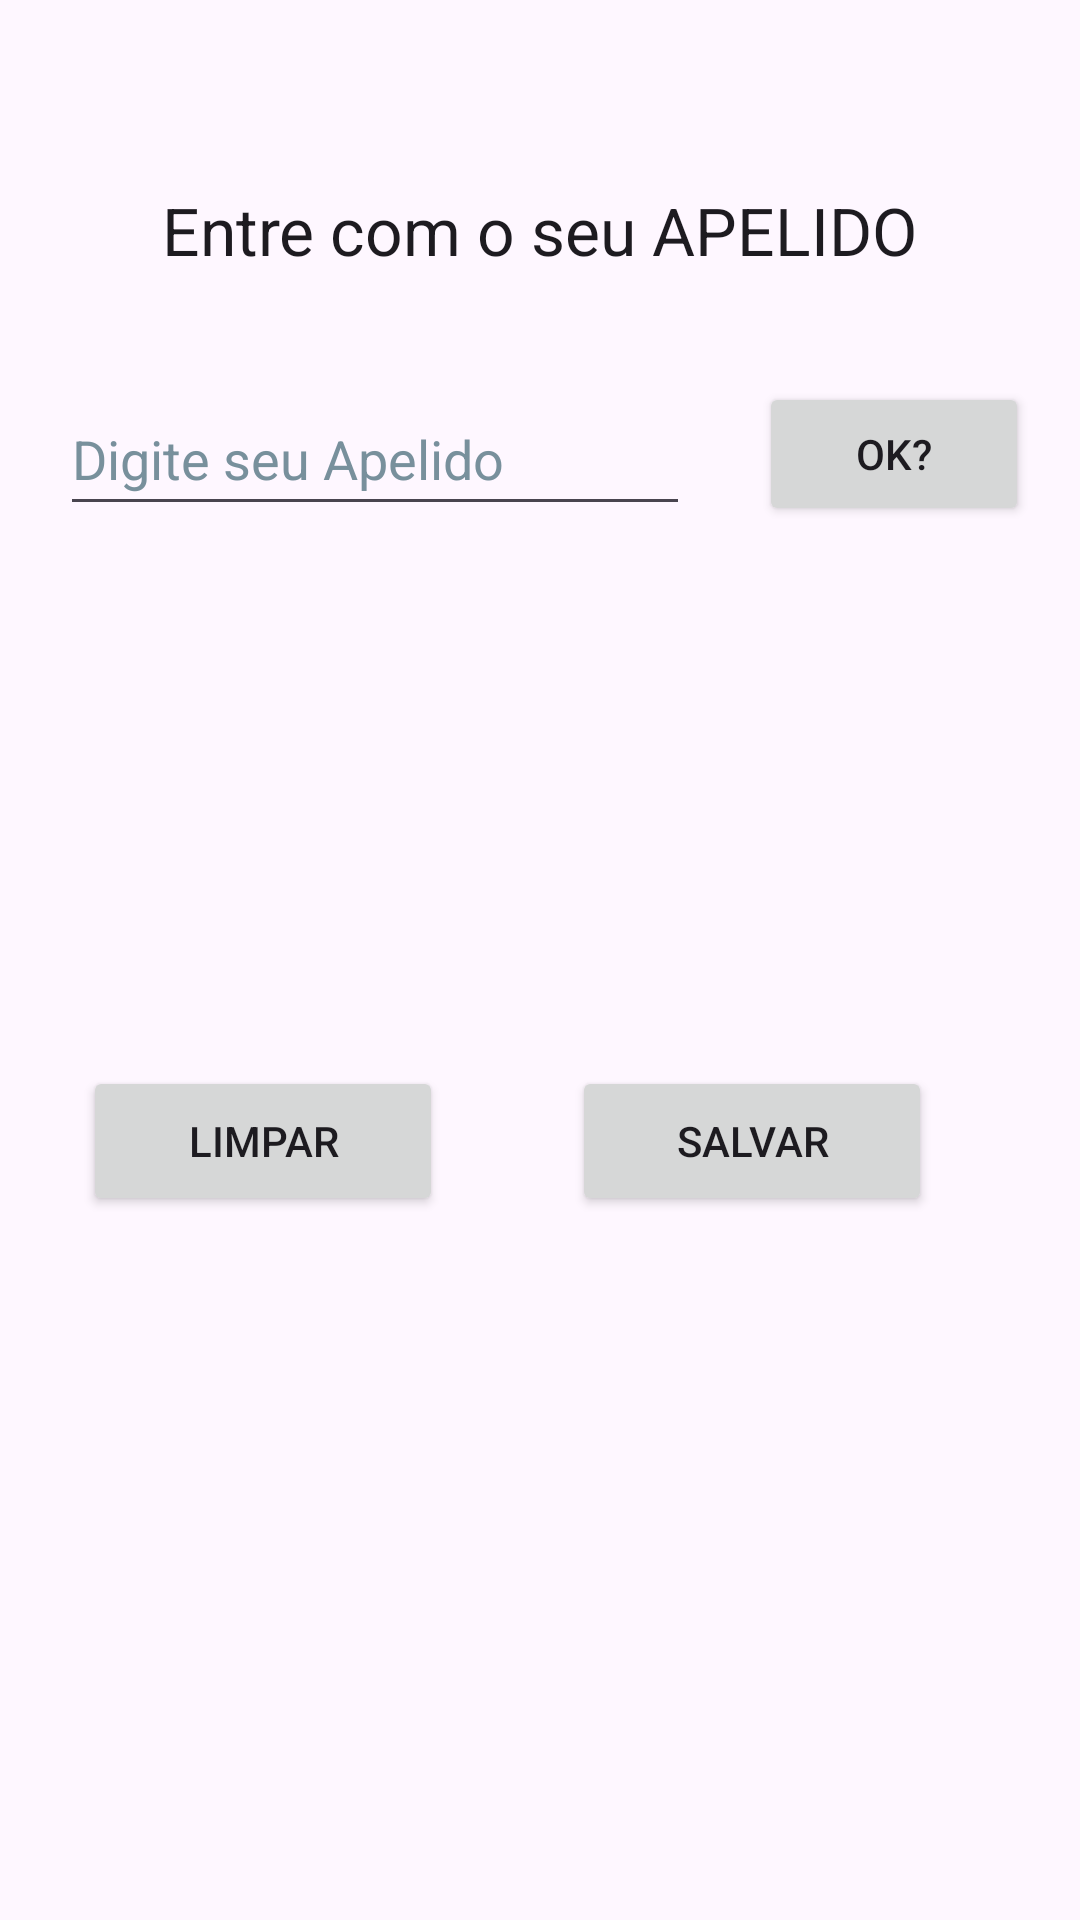

Reconstruct the res/layout file that produces this screen, plus the resources it refers to.
<!-- AndroidManifest.xml: application theme Theme.Desafio -->
<!-- res/layout/activity_main.xml -->
<?xml version="1.0" encoding="utf-8"?>
<androidx.constraintlayout.widget.ConstraintLayout xmlns:android="http://schemas.android.com/apk/res/android"
    xmlns:app="http://schemas.android.com/apk/res-auto"
    xmlns:tools="http://schemas.android.com/tools"
    android:layout_width="match_parent"
    android:layout_height="match_parent"
    android:orientation="horizontal"
    tools:context=".MainActivity"
    tools:layout_editor_absoluteY="25dp">

    <TextView
        android:id="@+id/textTitulo"
        android:layout_width="wrap_content"
        android:layout_height="wrap_content"
        android:layout_marginTop="62dp"
        android:layout_marginBottom="32dp"
        android:text="Entre com o seu APELIDO"
        android:textAppearance="@style/TextAppearance.AppCompat.Large"
        app:layout_constraintBottom_toTopOf="@+id/btnCheck"
        app:layout_constraintEnd_toEndOf="parent"
        app:layout_constraintStart_toStartOf="parent"
        app:layout_constraintTop_toTopOf="parent" />

    <EditText
        android:id="@+id/editTextApelido"
        android:layout_width="wrap_content"
        android:layout_height="wrap_content"
        android:layout_marginStart="46dp"
        android:layout_marginTop="36dp"
        android:layout_marginEnd="23dp"
        android:autofillHints=""
        android:ems="10"
        android:hint="@string/apelido"
        android:inputType="text"
        android:minHeight="48dp"
        android:textColorHint="#78909C"
        app:layout_constraintEnd_toStartOf="@+id/btnCheck"
        app:layout_constraintStart_toStartOf="parent"
        app:layout_constraintTop_toBottomOf="@+id/textTitulo" />

    <Button
        android:id="@+id/btnSalvar"
        android:layout_width="120dp"
        android:layout_height="50dp"
        android:layout_marginTop="32dp"
        android:layout_marginEnd="75dp"
        android:text="@string/salvar"
        app:layout_constraintEnd_toEndOf="parent"
        app:layout_constraintStart_toEndOf="@+id/btnLimpar"
        app:layout_constraintTop_toBottomOf="@+id/textViewCheckSize"
        app:toggleCheckedStateOnClick="false" />

    <Button
        android:id="@+id/btnLimpar"
        android:layout_width="120dp"
        android:layout_height="50dp"
        android:layout_marginStart="53dp"
        android:layout_marginTop="32dp"
        android:layout_marginEnd="43dp"
        android:text="@string/limpar"
        app:layout_constraintEnd_toStartOf="@+id/btnSalvar"
        app:layout_constraintStart_toStartOf="parent"
        app:layout_constraintTop_toBottomOf="@+id/textViewCheckSize"
        tools:ignore="MissingConstraints" />

    <androidx.constraintlayout.widget.Guideline
        android:id="@+id/guideline"
        android:layout_width="wrap_content"
        android:layout_height="wrap_content"
        android:orientation="horizontal"
        app:layout_constraintGuide_begin="20dp" />

    <Button
        android:id="@+id/btnCheck"
        android:layout_width="90dp"
        android:layout_height="48dp"
        android:layout_marginTop="36dp"
        android:layout_marginEnd="43dp"
        android:text="@string/btnCheck"
        app:layout_constraintEnd_toEndOf="parent"
        app:layout_constraintStart_toEndOf="@+id/editTextApelido"
        app:layout_constraintTop_toBottomOf="@+id/textTitulo"
        tools:ignore="MissingConstraints" />

    <TextView
        android:id="@+id/textViewCheck"
        android:layout_width="0dp"
        android:layout_height="50dp"
        android:layout_marginStart="16dp"
        android:layout_marginTop="32dp"
        android:layout_marginEnd="16dp"
        android:text=""
        android:textSize="20sp"
        app:layout_constraintEnd_toEndOf="parent"
        app:layout_constraintStart_toStartOf="parent"
        app:layout_constraintTop_toBottomOf="@+id/editTextApelido" />

    <TextView
        android:id="@+id/textViewCheckSize"
        android:layout_width="0dp"
        android:layout_height="50dp"
        android:layout_marginStart="16dp"
        android:layout_marginTop="16dp"
        android:layout_marginEnd="16dp"
        android:text=""
        android:textSize="15sp"
        app:layout_constraintEnd_toEndOf="parent"
        app:layout_constraintHorizontal_bias="0.0"
        app:layout_constraintStart_toStartOf="parent"
        app:layout_constraintTop_toBottomOf="@+id/textViewCheck" />

</androidx.constraintlayout.widget.ConstraintLayout>
<!-- resources referenced by this layout -->
<resources>
  <string name="apelido">Digite seu Apelido</string>
  <string name="btnCheck">OK?</string>
  <string name="limpar">Limpar</string>
  <string name="salvar">Salvar</string>
  <style name="Theme.Desafio" parent="Base.Theme.Desafio" />
  <style name="Base.Theme.Desafio" parent="Theme.Material3.DayNight.NoActionBar">
          
          
      </style>
</resources>
